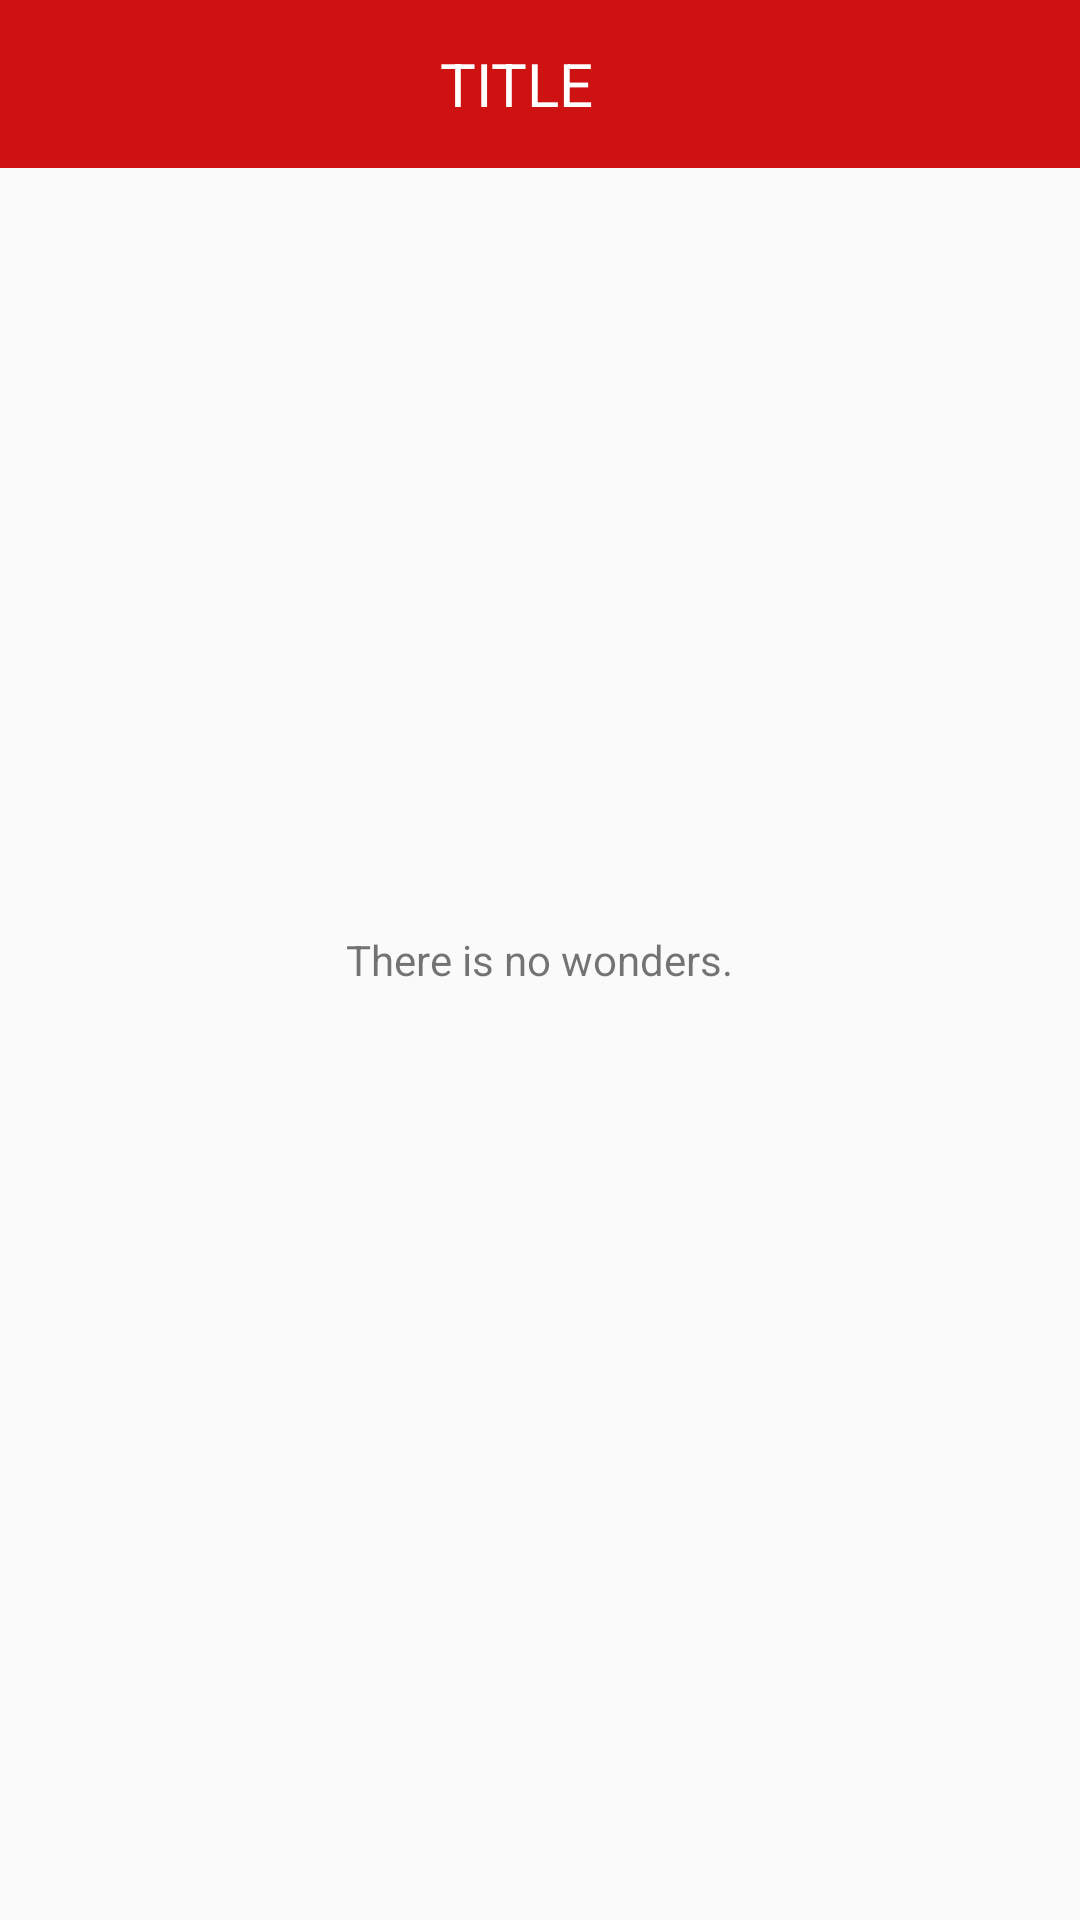

Reconstruct the res/layout file that produces this screen, plus the resources it refers to.
<!-- AndroidManifest.xml: activity theme AppTheme -->
<!-- res/layout/activity_wonders.xml -->
<?xml version="1.0" encoding="utf-8"?>
<RelativeLayout
        xmlns:android="http://schemas.android.com/apk/res/android"
        android:layout_width="match_parent"
        android:layout_height="match_parent" xmlns:app="http://schemas.android.com/apk/res-auto">

    <com.google.android.material.appbar.AppBarLayout
            android:id="@+id/appbar"
            android:layout_width="match_parent"
            android:layout_height="wrap_content">

        <include layout="@layout/layout_toolbar"/>

    </com.google.android.material.appbar.AppBarLayout>

    <androidx.recyclerview.widget.RecyclerView
            android:id="@+id/rvWonders"
            android:layout_width="match_parent"
            android:layout_height="match_parent"
            android:layout_below="@id/appbar"
            android:orientation="vertical"
            app:layoutManager="androidx.recyclerview.widget.LinearLayoutManager"/>

    <TextView
            android:id="@+id/tvEmptyWonders"
            android:layout_width="wrap_content"
            android:layout_height="wrap_content"
            android:layout_centerInParent="true"
            android:layout_marginTop="8dp"
            android:text="@string/no_wonders"/>
</RelativeLayout>
<!-- res/layout/layout_toolbar.xml (included above) -->
<?xml version="1.0" encoding="utf-8"?>
<androidx.appcompat.widget.Toolbar
        xmlns:android="http://schemas.android.com/apk/res/android"
        xmlns:app="http://schemas.android.com/apk/res-auto"
        xmlns:tools="http://schemas.android.com/tools"
        android:id="@+id/toolbar"
        android:layout_alignParentTop="true"
        android:layout_width="match_parent"
        android:layout_height="?attr/actionBarSize"
        app:popupTheme="@style/AppTheme.PopupOverlay">

    <TextView
            android:id="@+id/tvToolbar"
            android:layout_width="wrap_content"
            android:layout_height="wrap_content"
            android:layout_marginEnd="16dp"
            android:gravity="center"
            android:layout_gravity="center"
            android:layout_marginStart="16dp"
            tools:text="TITLE"
            android:layout_centerVertical="true"
            android:layout_centerHorizontal="true"
            android:textAllCaps="true"
            android:textColor="@android:color/white"
            android:textSize="20sp"/>

</androidx.appcompat.widget.Toolbar>
<!-- resources referenced by this layout -->
<resources>
  <string name="no_wonders">There is no wonders.</string>
  <style name="AppTheme.PopupOverlay" parent="ThemeOverlay.AppCompat.Light" />
  <style name="AppTheme" parent="Theme.AppCompat.Light.NoActionBar">
          
          <item name="colorPrimary">@color/colorPrimary</item>
          <item name="colorPrimaryDark">@color/colorPrimaryDark</item>
          <item name="colorAccent">@color/colorAccent</item>
  
          <item name="windowActionBar">false</item>
          <item name="windowNoTitle">true</item>
          
      </style>
  <color name="colorPrimary">#CE1111</color>
  <color name="colorPrimaryDark">#8F0518</color>
  <color name="colorAccent">#0A2CA8</color>
</resources>
